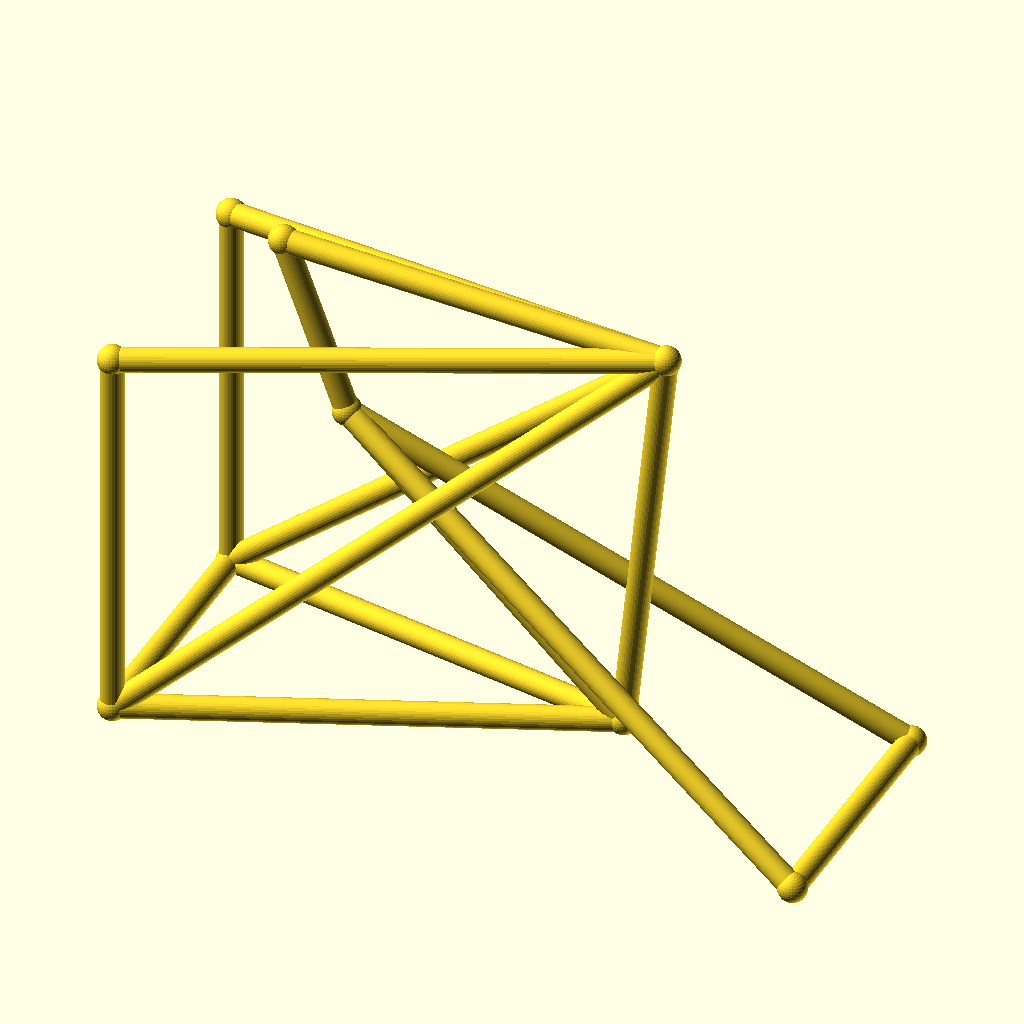
Cell 1: the model at its default parameters.
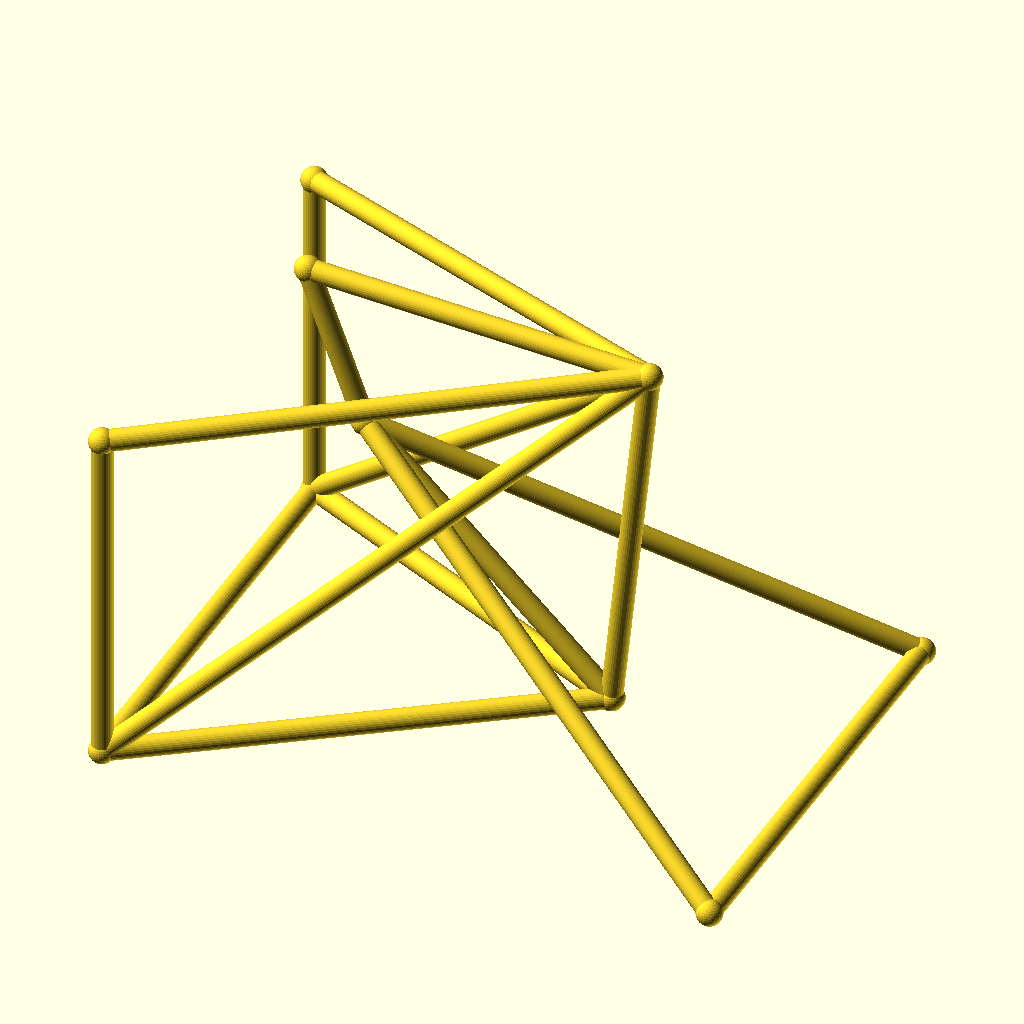
Cell 2 — track set to 96, the other parameters unchanged.
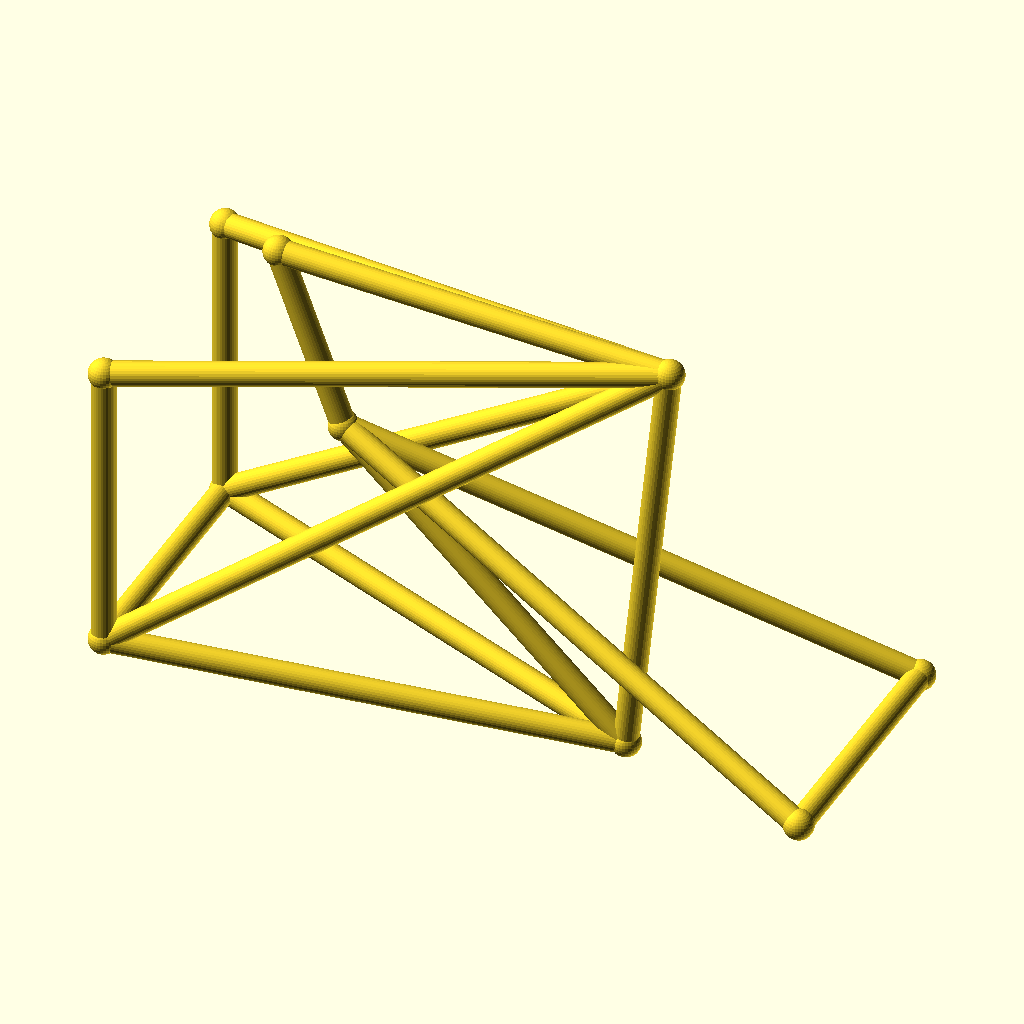
Cell 3: hub_z = 36 (everything else at default).
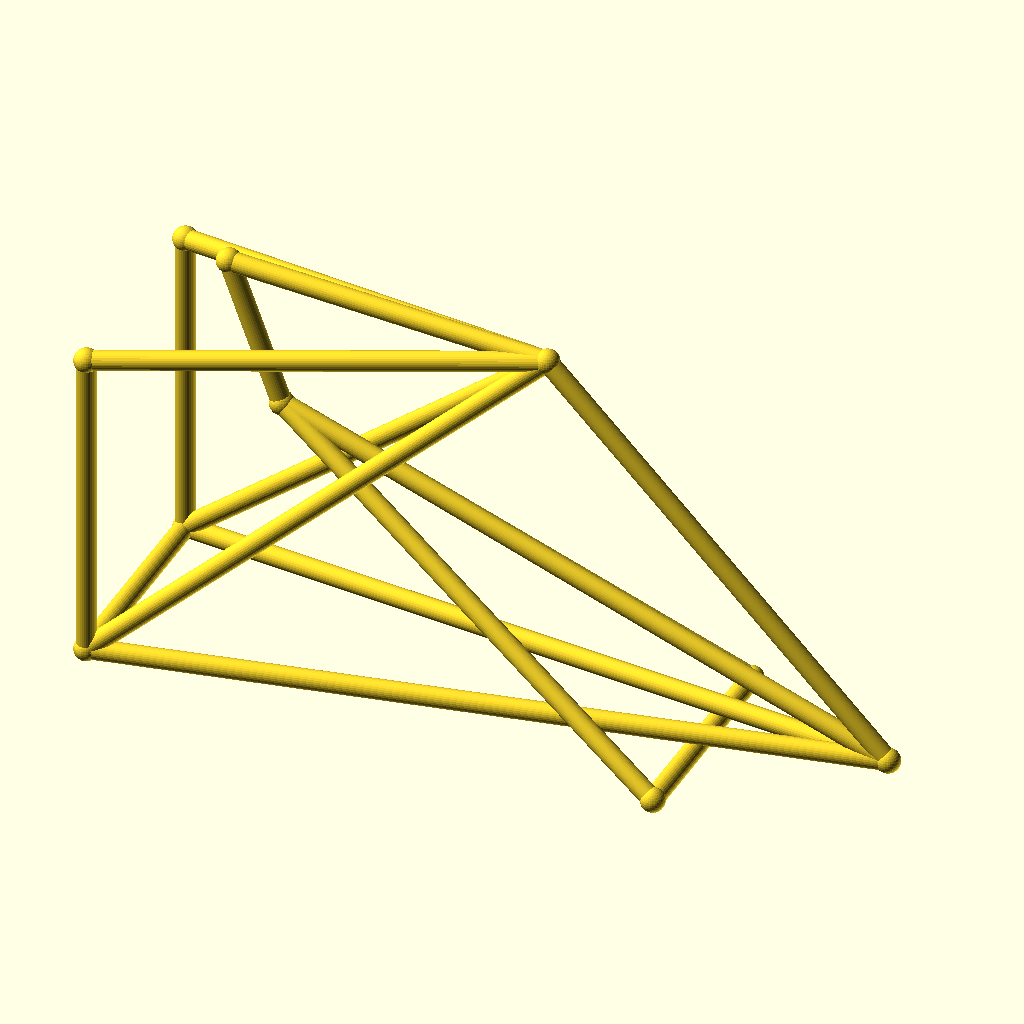
Cell 4 — bb_x set to 170, the other parameters unchanged.
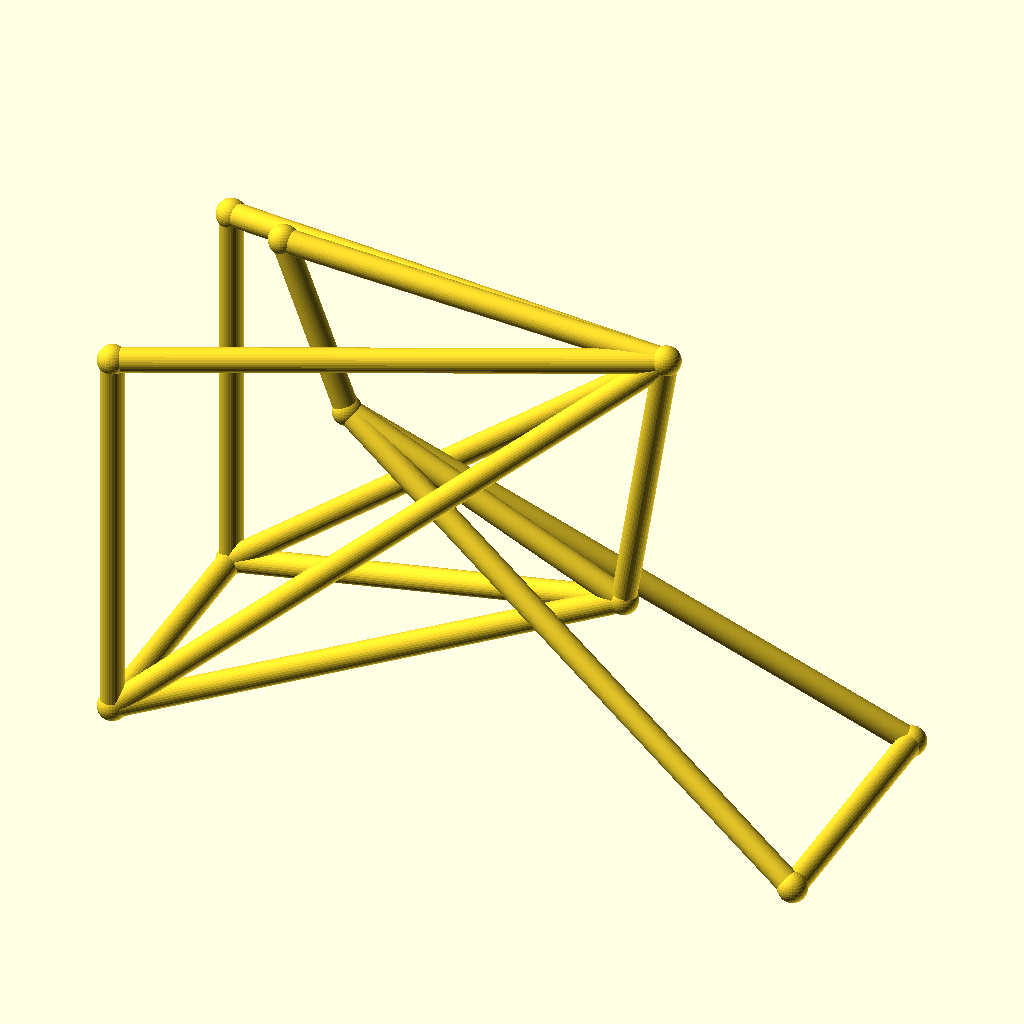
Cell 5 — bb_z set to 50, the other parameters unchanged.
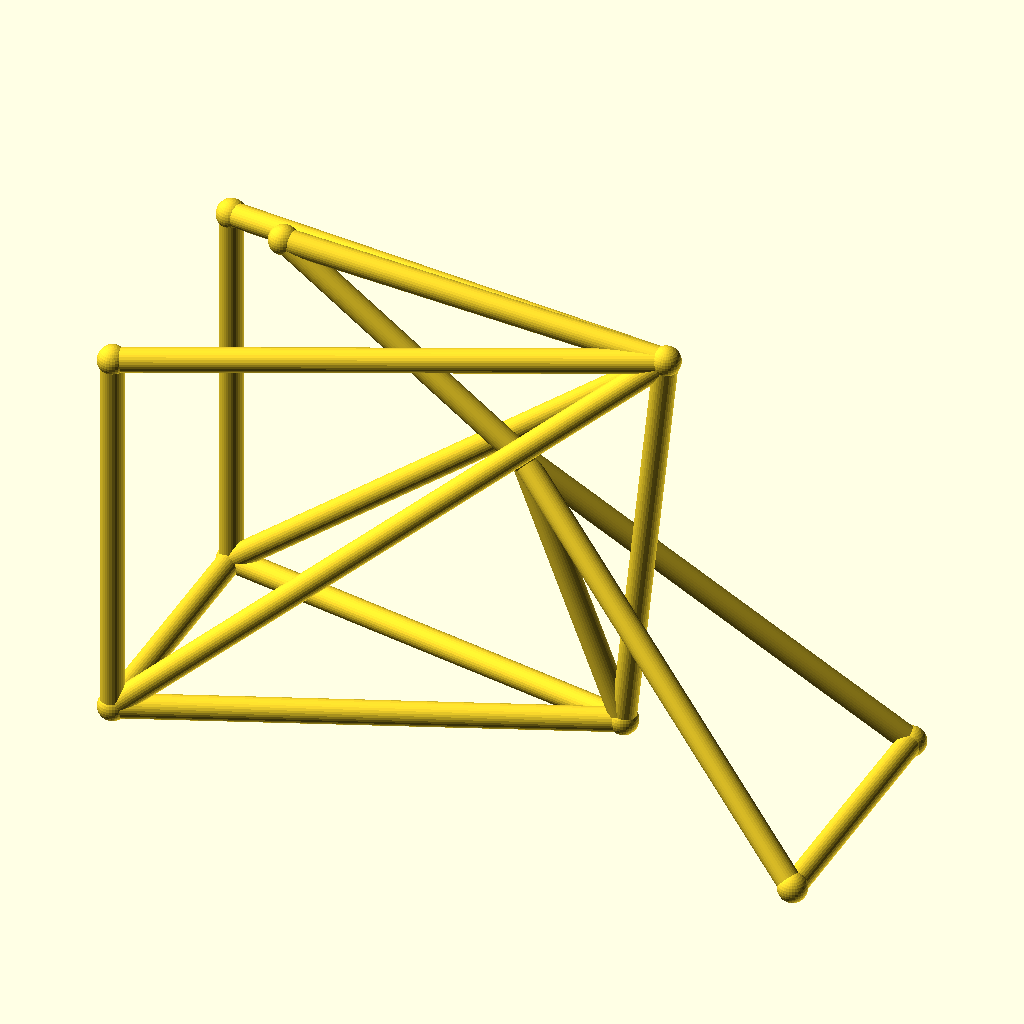
Cell 6 — ht_bot_x set to 66, the other parameters unchanged.
The same orthographic view direction (rotation 55°, 0°, 25°; colour scheme Cornfield) for every cell, with the view re-fitted per cell, so scale and position can differ between cells.
OpenSCAD source file optional_data/data/wire3/bikeframe/scene_0019.scad:
$fn = 32;

// ----------------------------------------------------------------------
// Bicycle frame: diamond frame, wheelbase 128 mm, with rack
// ----------------------------------------------------------------------

// --- parameters (mm) ---
track = 48;               // distance between the rear dropouts
hub_z = 18;               // wheel hub height
bb_x = 85;                // bottom bracket X
bb_z = 25;                // bottom bracket height
ht_bot_x = 33;            // head tube bottom X
ht_bot_z = 74;            // head tube bottom height
ht_top_x = 21;            // head tube top X
ht_top_z = 106;           // head tube top height
st_x = 93;                // seat cluster X
st_z = 102;               // seat cluster height
fh_x = 128;               // front hub X (wheelbase)
tube_r = 2.2;             // frame tube radius
joint_r = 2.7;            // joint ball radius
rack_z = 90;              // luggage rack height

bbox_x = fh_x + 2 * joint_r;  // overall X, joints included
bbox_y = track + 2 * joint_r;  // overall Y, joints included
bbox_z = 106 - hub_z + 2 * joint_r;  // overall Z, joints included
tube_d = 2 * tube_r;  // frame tube diameter
wheelbase = fh_x;  // rear axle to front hub
nodes = [[bb_x, 0, bb_z], [ht_bot_x, 0, ht_bot_z], [ht_top_x, 0, ht_top_z], [st_x, 0, st_z], [0, track / 2, hub_z], [0, -track / 2, hub_z], [fh_x, track / 2, hub_z], [fh_x, -track / 2, hub_z], [0, track / 2, rack_z], [0, -track / 2, rack_z]];

module member(a, b, r) {
  /* round stock from joint a to joint b, ends buried in the joint balls */
  d = b - a;
  length = norm(d);
  translate(a) rotate([0, acos(d[2] / length), atan2(d[1], d[0])])
    cylinder(h = length, r = r);
}

module joint(p, r) {
  /* ball at the joint centre, fatter than every member meeting there */
  translate(p) sphere(r = r);
}

/* members - each call is one graph edge */
member(nodes[1], nodes[2], tube_r);
member(nodes[1], nodes[0], tube_r);
member(nodes[2], nodes[3], tube_r);
member(nodes[3], nodes[0], tube_r);
member(nodes[0], nodes[4], tube_r);
member(nodes[0], nodes[5], tube_r);
member(nodes[3], nodes[4], tube_r);
member(nodes[3], nodes[5], tube_r);
member(nodes[1], nodes[6], tube_r);
member(nodes[1], nodes[7], tube_r);
member(nodes[6], nodes[7], tube_r);
member(nodes[4], nodes[5], tube_r);
member(nodes[3], nodes[8], tube_r);
member(nodes[3], nodes[9], tube_r);
member(nodes[8], nodes[4], tube_r);
member(nodes[9], nodes[5], tube_r);

/* joint balls */
for (p = nodes) joint(p, joint_r);
Customizer parameters (derived from the source; name, type, default, range or options):
track: number, default 48
hub_z: number, default 18
bb_x: number, default 85
bb_z: number, default 25
ht_bot_x: number, default 33
ht_bot_z: number, default 74
ht_top_x: number, default 21
ht_top_z: number, default 106
st_x: number, default 93
st_z: number, default 102
fh_x: number, default 128
tube_r: number, default 2.2
joint_r: number, default 2.7
rack_z: number, default 90
